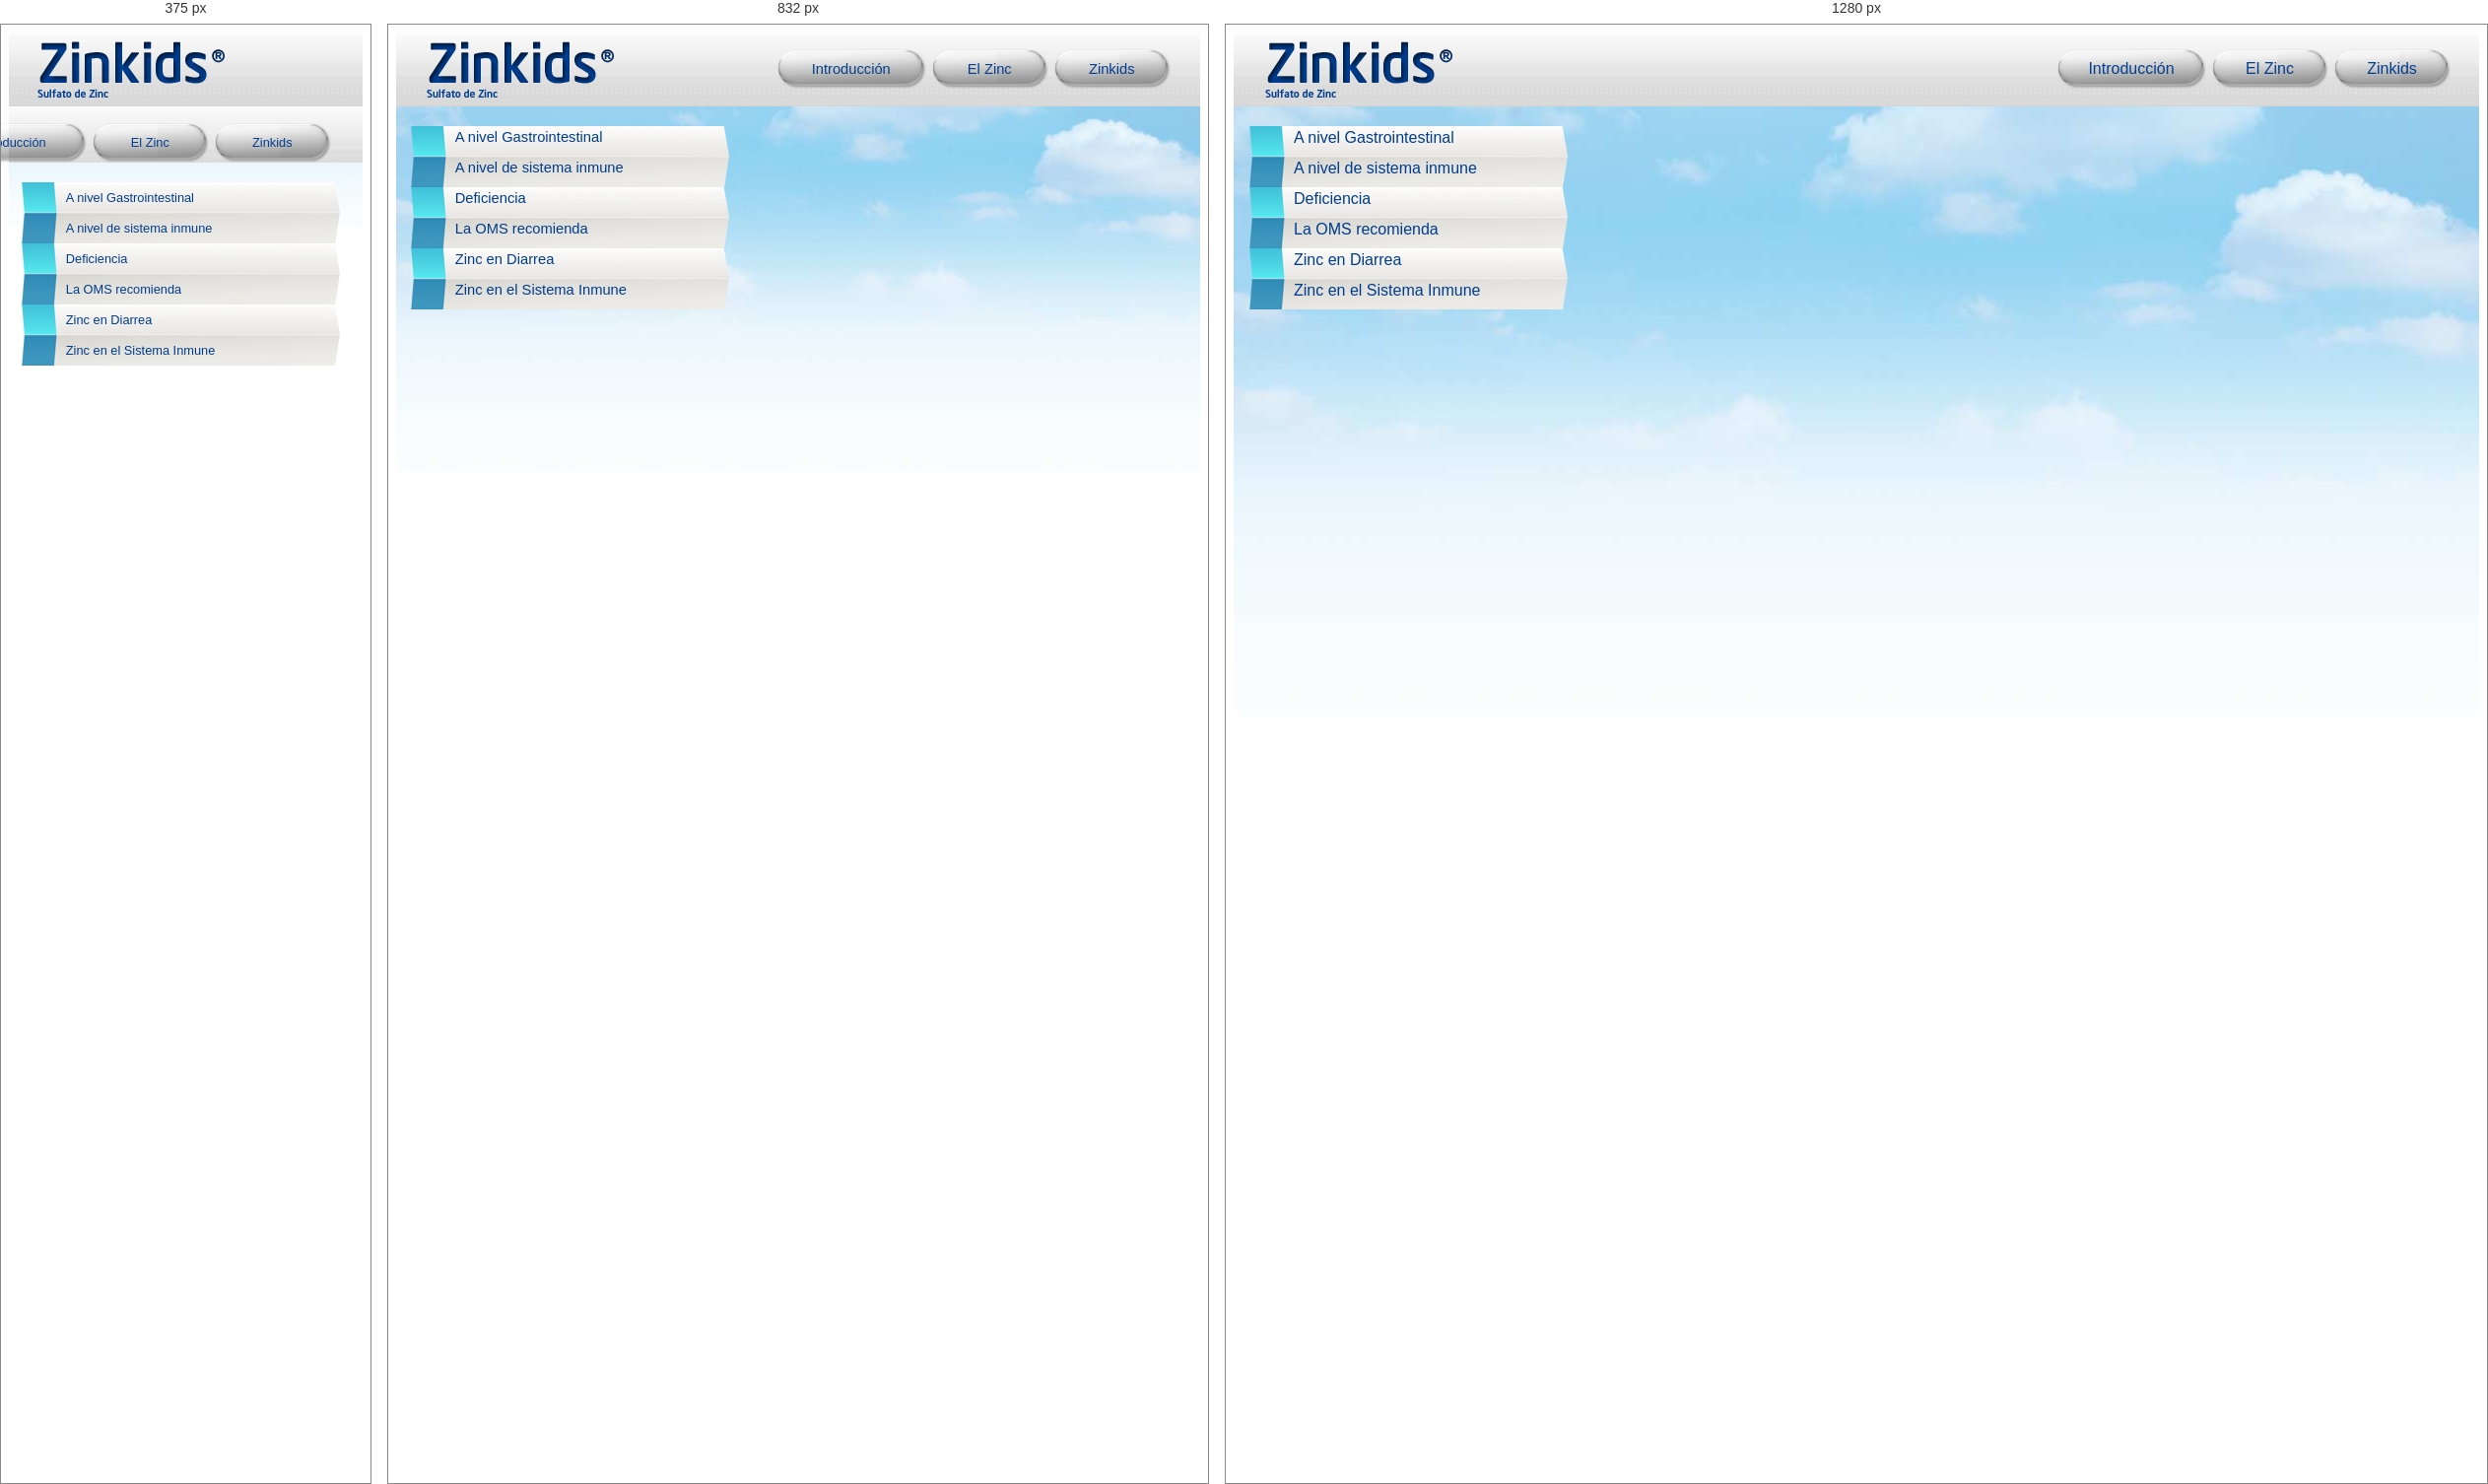
Rendered at 375 px, 832 px and 1280 px, left to right.

<!-- file: zinc.html -->
<!DOCTYPE html PUBLIC "-//W3C//DTD XHTML 1.0 Transitional//EN" "http://www.w3.org/TR/xhtml1/DTD/xhtml1-transitional.dtd">
<html xmlns="http://www.w3.org/1999/xhtml">
  <head>
    <meta name="viewport" content="width=device-width, initial-scale=1">

    <link rel="stylesheet" href="css/normalize.css">
    <link rel="stylesheet" href="css/css.css">
    <link href='http://fonts.googleapis.com/css?family=Open+Sans:400,300,600,700' rel='stylesheet' type='text/css'>
    <script src="js/jquery.js"></script>
    <script src="js/js.js"></script>
    <script src="js/jquery.easing.js"></script>
    <title>Zinkids</title>
  </head>

  <body id="uno">
    <div class="container">
    	<div class="row clearfix" id="menu_principal">
        <div class="column logo">
          <img src="imgs/logo_principal.png"/>
        </div>
      <div class="column menu">
        <div id="mp_btn1"><p class="mp_btn"><a href="index.html">Introducci&oacute;n</a></p></div>
        <div id="mp_btn2"><p class="mp_btn"><a href="zinc.html">El Zinc</a></p></div>
        <div id="mp_btn3"><p class="mp_btn"><a href="zinkids.html">Zinkids</a></p></div>
      </div>
    </div>

    <div class="row clearfix">
      <div class="column menu_secundario">
        <div class="boton_menu_sec_1"><p>A nivel Gastrointestinal</p></div>
        <div class="boton_menu_sec_2"><p>A nivel de sistema inmune</p></div>
        <div class="boton_menu_sec_1"><p>Deficiencia</p></div>
        <div class="boton_menu_sec_2"><p>La OMS recomienda</p></div>
        <div class="boton_menu_sec_1"><p>Zinc en Diarrea</p></div>
        <div class="boton_menu_sec_2"><p>Zinc en el Sistema Inmune</p></div>    
      </div>  
      <div class="column contenedor_texto_seccion2" id="zinc_nivelGastro">
        <h1>A nivel Gastrointestinal</h1>  
          <div class="seccion2_contenido">
            <ul>
              <li>Interviene en la digestión</li>
              <li>El aprovechamiento de proteínas, grasas e hidratos de carbono</li>
              <li>Y en la producción de energía</li>
            </ul>
          </div>
        </div>  
      </div>
    </div>
  </div> <!--CIERRA CONTENDOR-->
  </body>
</html>


/* @media block from css.css */
@media (max-width: 40rem){
	.column.menu_secundario p {line-height: 25px;}
}

/* @media block from css.css */
@media (min-width: 40rem) { 
	html { font-size: 92%; }
	
}

/* @media block from css.css */
@media (min-width: 64rem) { 
  html { font-size: 100%; }
}

/* @media block from css.css */
@media (max-width: 40rem){
	#zinc_intro_absolute{
		position: absolute;
		left: 0;
		top: 380px;
	}
}